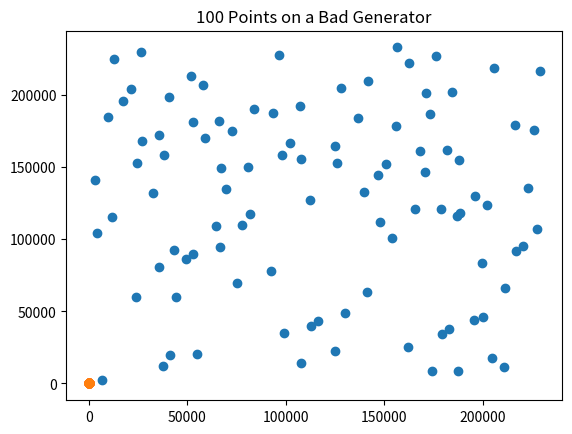

This chart was generated by the following Python code:
#Simple Linear Congruential Generator (LCG)

import numpy as np
import matplotlib.pyplot as plt


def generator(seed, n,):
    #create an empty list to store our n random numbers
  array_of_rn = np.empty(n)

  for i,_ in enumerate(array_of_rn):
    random_number = np.mod((58598 * seed), 233280)
      #save the random number
    array_of_rn[i] = random_number
      #reset the seed to the last random number
    seed = random_number

  return array_of_rn


x = generator(1438786,100)
y = generator(5,100)

plt.scatter(x,y)
plt.title("100 Points on a Good Generator")
plt.show()

#A bad implementation of LCG

def bad_generator(seed, n,):
    #create an empty list to store our n random numbers
  array_of_rn = np.empty(n)

  for i,_ in enumerate(array_of_rn):
    random_number = np.mod((2 * seed), 8)
      #save the random number
    array_of_rn[i] = random_number
      #reset the seed to the last random number
    seed = random_number

  return array_of_rn


x = bad_generator(1438786,100)
y = bad_generator(5,100)

plt.scatter(x,y)
plt.title("100 Points on a Bad Generator")
plt.show()
